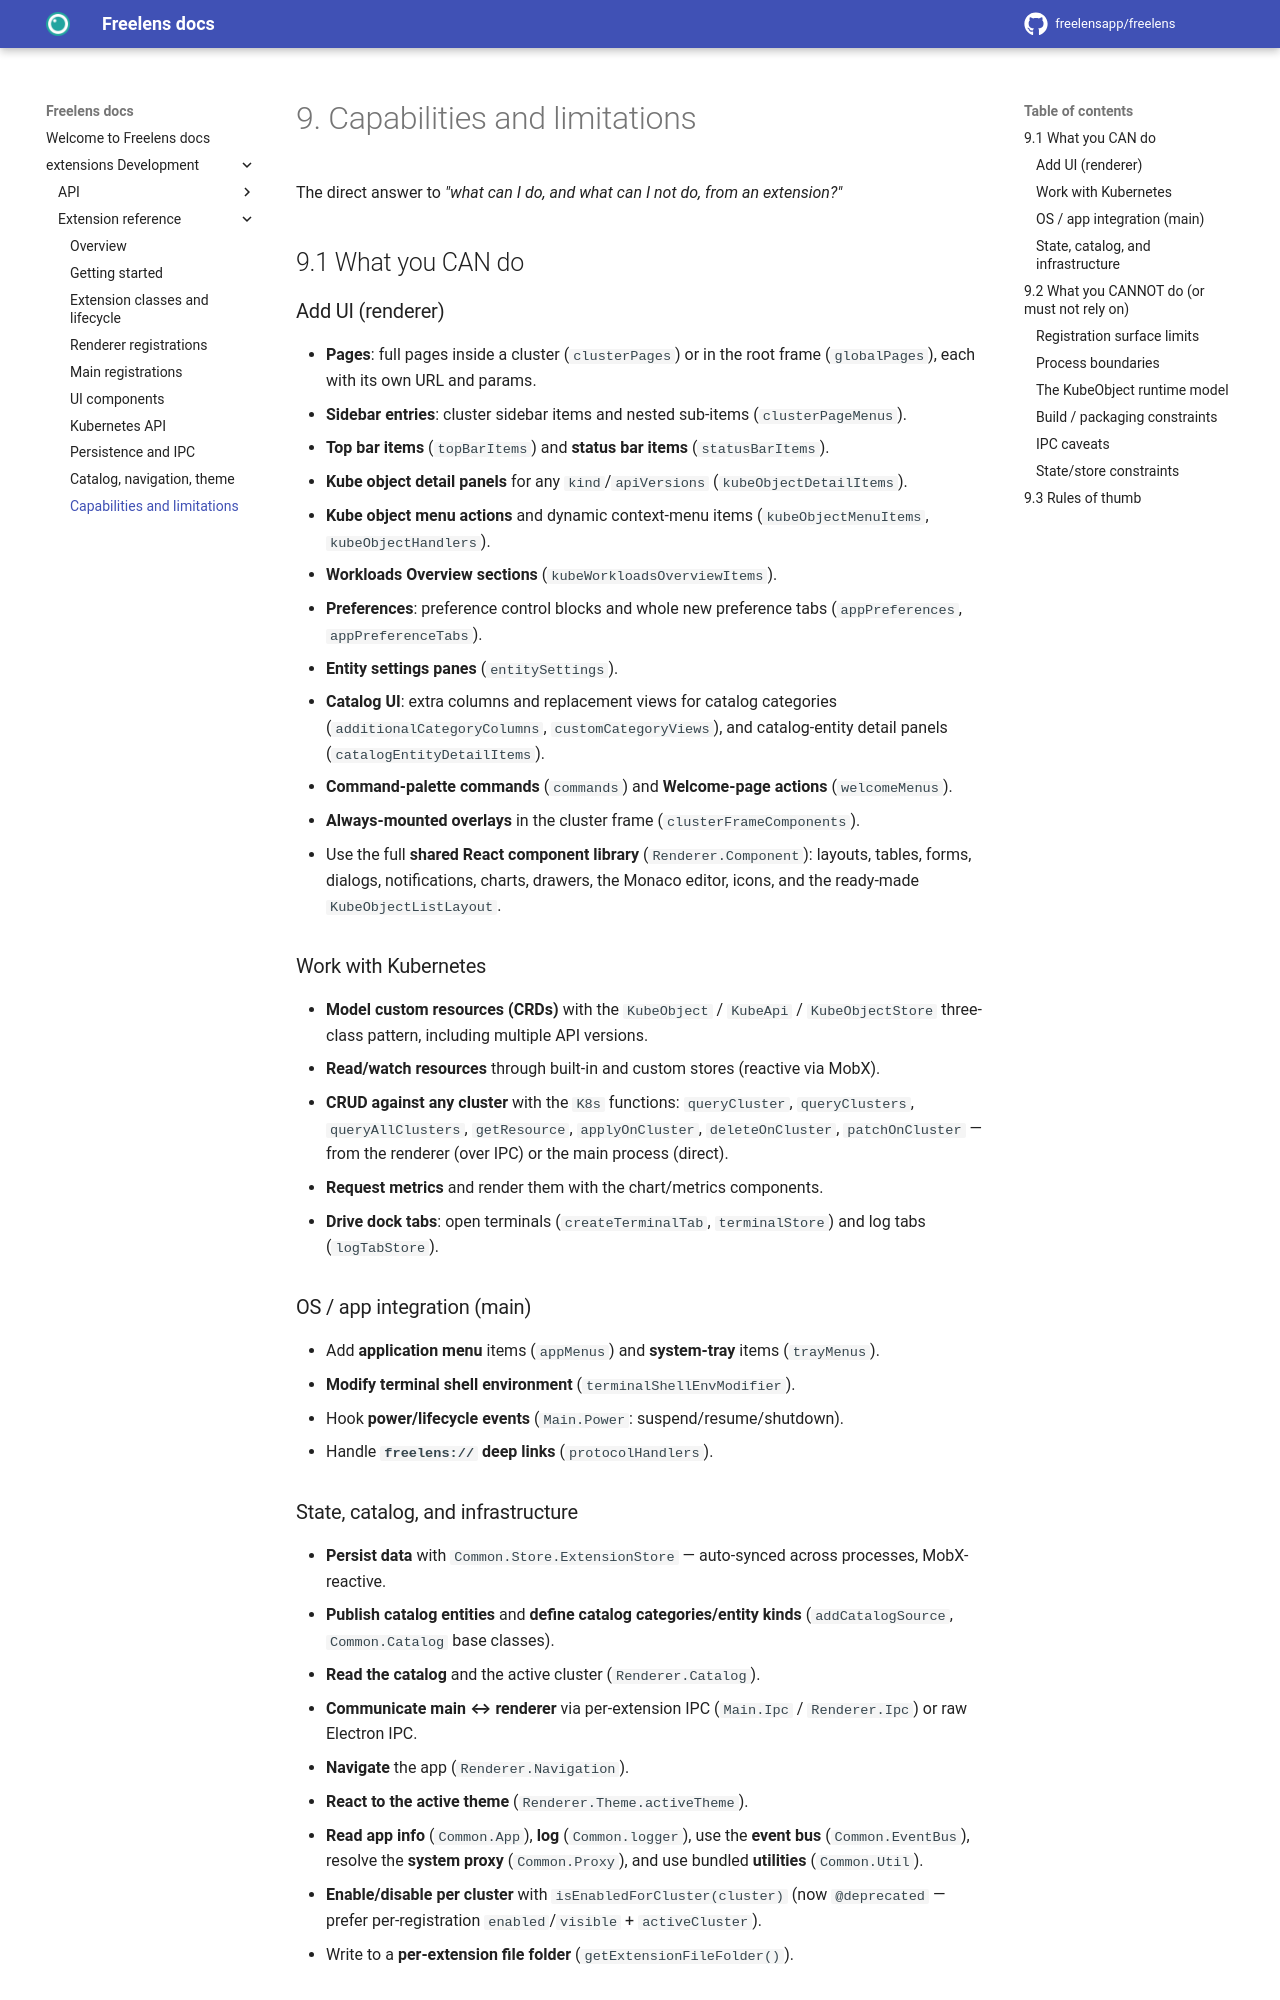

repository: freelensapp/docs · page: extensions/reference/09-capabilities-and-limitations/index.html · generator: mkdocs

<!--
Copyright (c) Freelens Authors. All rights reserved.
Licensed under MIT License. See LICENSE in root directory for more information.
-->

# 9. Capabilities and limitations

The direct answer to *"what can I do, and what can I not do, from an
extension?"*

## 9.1 What you CAN do

### Add UI (renderer)

- **Pages**: full pages inside a cluster (`clusterPages`) or in the root frame
  (`globalPages`), each with its own URL and params.
- **Sidebar entries**: cluster sidebar items and nested sub-items
  (`clusterPageMenus`).
- **Top bar items** (`topBarItems`) and **status bar items** (`statusBarItems`).
- **Kube object detail panels** for any `kind`/`apiVersions`
  (`kubeObjectDetailItems`).
- **Kube object menu actions** and dynamic context-menu items
  (`kubeObjectMenuItems`, `kubeObjectHandlers`).
- **Workloads Overview sections** (`kubeWorkloadsOverviewItems`).
- **Preferences**: preference control blocks and whole new preference tabs
  (`appPreferences`, `appPreferenceTabs`).
- **Entity settings panes** (`entitySettings`).
- **Catalog UI**: extra columns and replacement views for catalog categories
  (`additionalCategoryColumns`, `customCategoryViews`), and catalog-entity
  detail panels (`catalogEntityDetailItems`).
- **Command-palette commands** (`commands`) and **Welcome-page actions**
  (`welcomeMenus`).
- **Always-mounted overlays** in the cluster frame (`clusterFrameComponents`).
- Use the full **shared React component library** (`Renderer.Component`):
  layouts, tables, forms, dialogs, notifications, charts, drawers, the Monaco
  editor, icons, and the ready-made `KubeObjectListLayout`.

### Work with Kubernetes

- **Model custom resources (CRDs)** with the `KubeObject` / `KubeApi` /
  `KubeObjectStore` three-class pattern, including multiple API versions.
- **Read/watch resources** through built-in and custom stores (reactive via
  MobX).
- **CRUD against any cluster** with the `K8s` functions: `queryCluster`,
  `queryClusters`, `queryAllClusters`, `getResource`, `applyOnCluster`,
  `deleteOnCluster`, `patchOnCluster` — from the renderer (over IPC) or the
  main process (direct).
- **Request metrics** and render them with the chart/metrics components.
- **Drive dock tabs**: open terminals (`createTerminalTab`, `terminalStore`)
  and log tabs (`logTabStore`).

### OS / app integration (main)

- Add **application menu** items (`appMenus`) and **system-tray** items
  (`trayMenus`).
- **Modify terminal shell environment** (`terminalShellEnvModifier`).
- Hook **power/lifecycle events** (`Main.Power`: suspend/resume/shutdown).
- Handle **`freelens://` deep links** (`protocolHandlers`).

### State, catalog, and infrastructure

- **Persist data** with `Common.Store.ExtensionStore` — auto-synced across
  processes, MobX-reactive.
- **Publish catalog entities** and **define catalog categories/entity kinds**
  (`addCatalogSource`, `Common.Catalog` base classes).
- **Read the catalog** and the active cluster (`Renderer.Catalog`).
- **Communicate main ↔ renderer** via per-extension IPC (`Main.Ipc` /
  `Renderer.Ipc`) or raw Electron IPC.
- **Navigate** the app (`Renderer.Navigation`).
- **React to the active theme** (`Renderer.Theme.activeTheme`).
- **Read app info** (`Common.App`), **log** (`Common.logger`), use the
  **event bus** (`Common.EventBus`), resolve the **system proxy**
  (`Common.Proxy`), and use bundled **utilities** (`Common.Util`).
- **Enable/disable per cluster** with `isEnabledForCluster(cluster)` (now
  `@deprecated` — prefer per-registration `enabled`/`visible` + `activeCluster`).
- Write to a **per-extension file folder** (`getExtensionFileFolder()`).

## 9.2 What you CANNOT do (or must not rely on)
